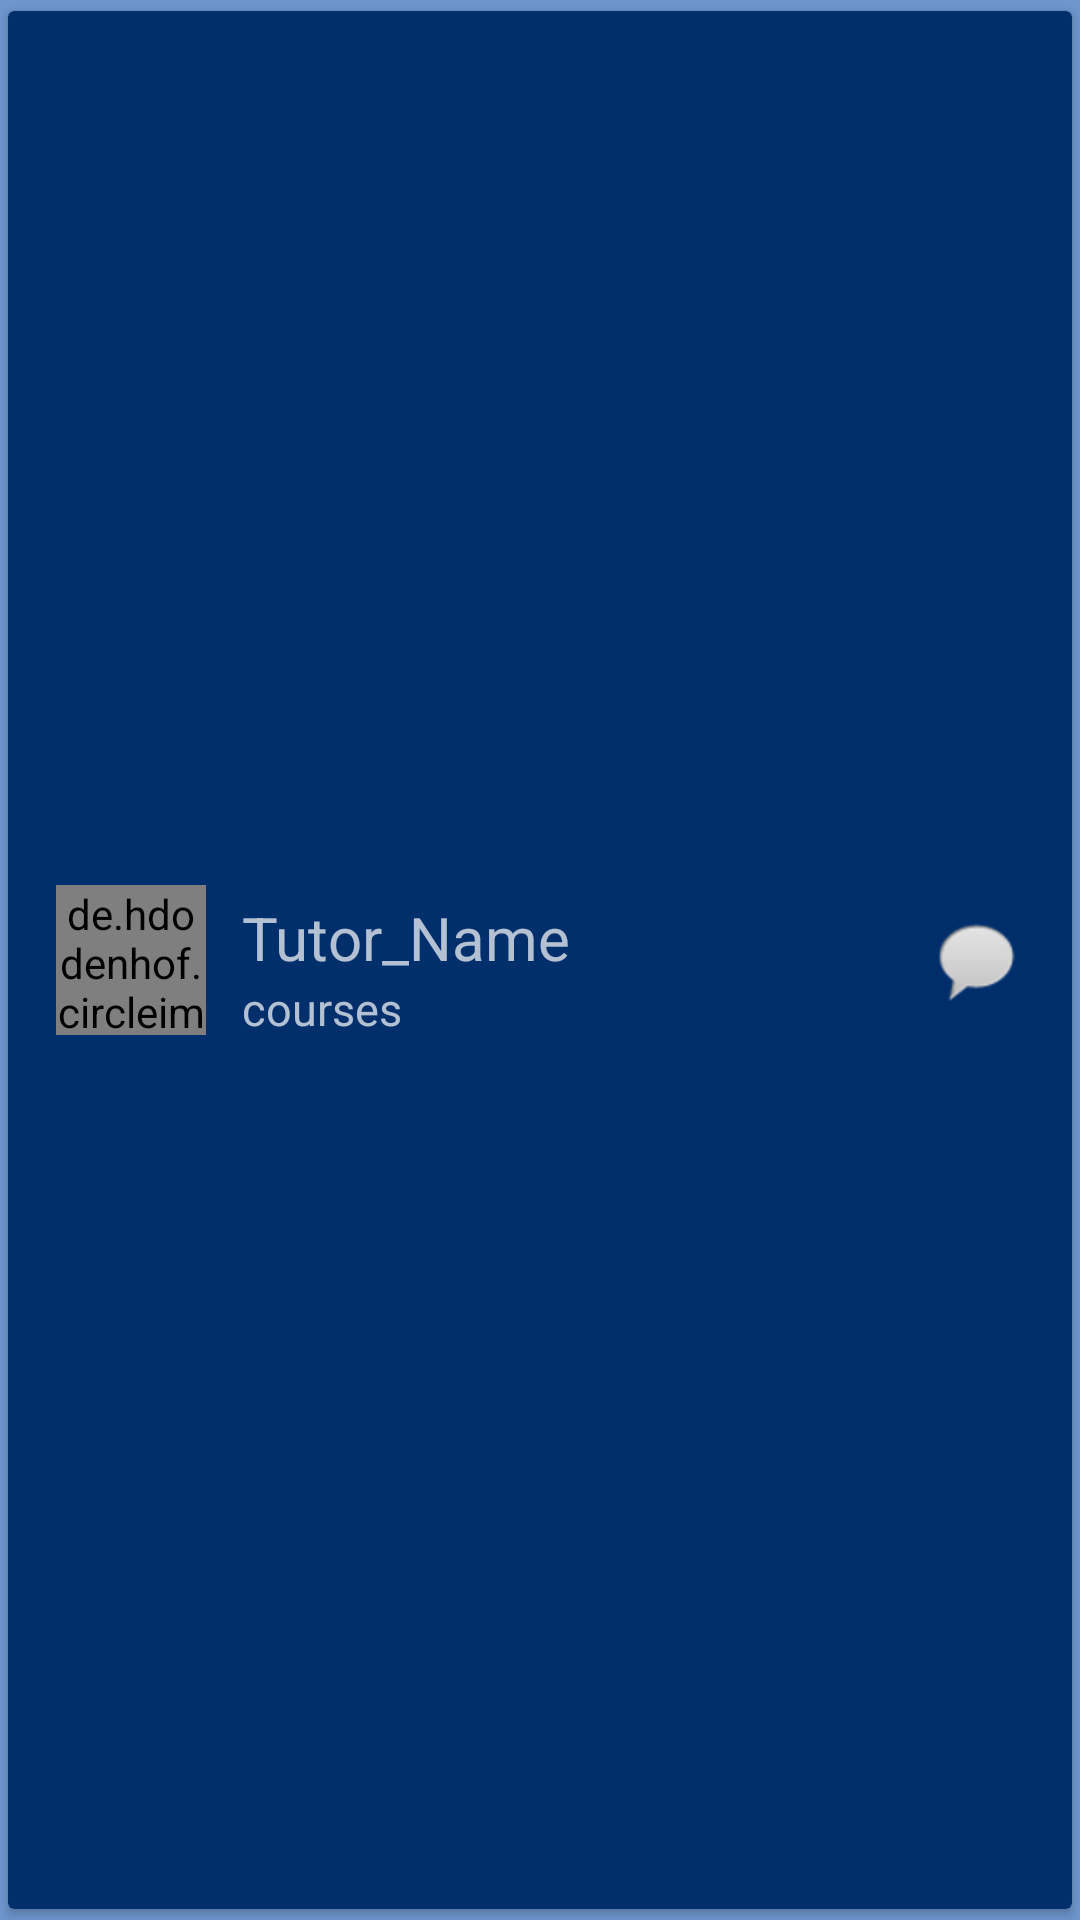

Reconstruct the res/layout file that produces this screen, plus the resources it refers to.
<!-- AndroidManifest.xml: application theme AppTheme -->
<!-- res/layout/tutor_rv.xml -->
<?xml version="1.0" encoding="utf-8"?>
<android.support.v7.widget.CardView xmlns:android="http://schemas.android.com/apk/res/android"
    xmlns:app="http://schemas.android.com/apk/res-auto"
    xmlns:card_view="http://schemas.android.com/apk/res-auto"
    android:id="@+id/tutor_cv"
    android:layout_width="match_parent"
    android:layout_height="350px"
    android:layout_marginLeft="@dimen/cardview_default_radius"
    android:layout_marginRight="@dimen/cardview_default_radius"
    android:layout_marginTop="@dimen/cardview_default_radius"
    card_view:cardBackgroundColor="?attr/colorPrimaryDark"
    card_view:cardUseCompatPadding="true">

    <RelativeLayout
        android:layout_width="match_parent"
        android:layout_height="match_parent"
        android:padding="16dp">

        <de.hdodenhof.circleimageview.CircleImageView
            android:id="@+id/tutorProfileImageView"
            android:layout_width="150px"
            android:layout_height="150px"
            android:layout_centerVertical="true"
            android:src="@drawable/ic_account_circle_black_36dp"
            card_view:border_color="?attr/colorControlHighlight"
            card_view:border_width="2dp" />

        <TextView
            android:id="@+id/tutor_RV_name"
            android:layout_width="wrap_content"
            android:layout_height="wrap_content"
            android:layout_alignTop="@+id/tutorProfileImageView"
            android:layout_marginLeft="20px"
            android:layout_marginStart="12dp"
            android:layout_marginTop="4dp"
            android:layout_toEndOf="@+id/tutorProfileImageView"
            android:text="Tutor_Name"
            android:textSize="20sp" />

        <TextView
            android:id="@+id/tutor_RV_courses"
            android:layout_width="wrap_content"
            android:layout_height="wrap_content"
            android:layout_alignStart="@id/tutor_RV_name"
            android:layout_below="@id/tutor_RV_name"
            android:text="courses"
            android:textSize="15sp" />


        <ImageView
            android:id="@+id/tutorProfile_chatButton"
            android:layout_width="wrap_content"
            android:layout_height="wrap_content"
            android:layout_alignParentEnd="true"
            android:layout_centerVertical="true"
            android:layout_gravity="right"
            android:background="@color/cardview_shadow_end_color"
            app:srcCompat="@android:drawable/sym_action_chat" />


    </RelativeLayout>

</android.support.v7.widget.CardView>
<!-- resources referenced by this layout -->
<resources>
  <style name="AppTheme" parent="Theme.AppCompat">
          
          
          
          
          <item name="android:colorBackground">@color/background_material_dark</item>
      </style>
  <color name="background_material_dark">#6f97cf</color>
</resources>
